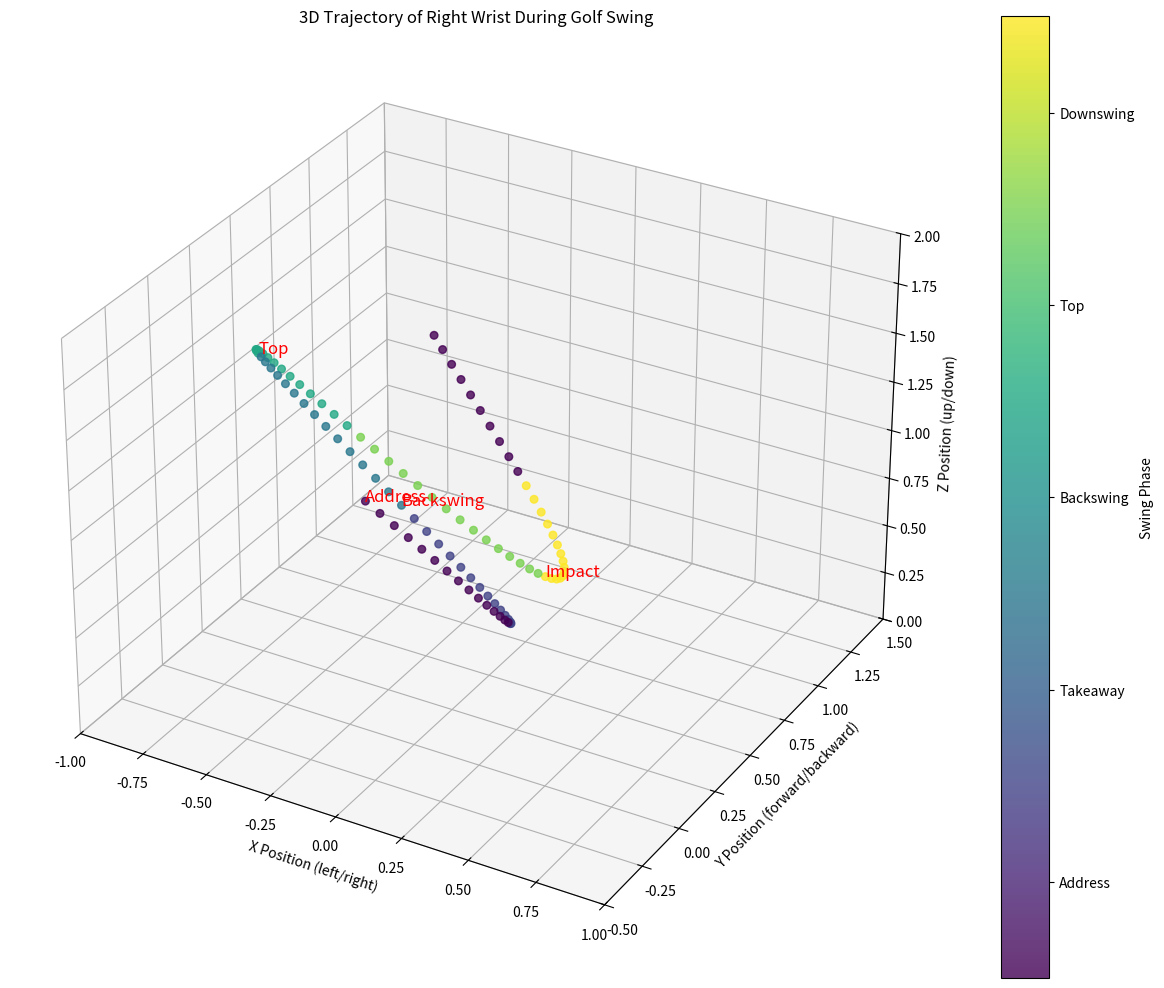

The matplotlib source for this figure:
import matplotlib.pyplot as plt
from mpl_toolkits.mplot3d import Axes3D
import numpy as np

# Simulated 3D trajectory of right wrist during golf swing
frames = np.arange(0, 100, 1)
x_coords = 0.5 * np.sin(frames * 0.1) - 0.3
y_coords = 0.2 * np.cos(frames * 0.05) + frames * 0.01
z_coords = -0.5 * np.sin(frames * 0.1) + 1.0

# Create colormap based on swing phase
colors = np.zeros(len(frames))
phase_boundaries = [0, 15, 30, 45, 60, 75, 90]
for i, boundary in enumerate(phase_boundaries):
    if i < len(phase_boundaries) - 1:
        colors[boundary:phase_boundaries[i+1]] = i

fig = plt.figure(figsize=(12, 10))
ax = fig.add_subplot(111, projection='3d')

# Plot trajectory with color indicating phase
scatter = ax.scatter(x_coords, y_coords, z_coords, c=colors, cmap='viridis', 
                    s=30, alpha=0.8)

# Add annotations for key positions
key_frames = [0, 30, 45, 75]
key_labels = ["Address", "Backswing", "Top", "Impact"]
for i, frame in enumerate(key_frames):
    ax.text(x_coords[frame], y_coords[frame], z_coords[frame], key_labels[i], 
            fontsize=12, color='red')

# Add colorbar with phase labels
cbar = plt.colorbar(scatter, ticks=np.arange(0, 6, 1) + 0.5)
cbar.set_label('Swing Phase')
cbar.set_ticklabels(["Address", "Takeaway", "Backswing", "Top", "Downswing", "Impact"])

# Set labels and title
ax.set_xlabel('X Position (left/right)')
ax.set_ylabel('Y Position (forward/backward)')
ax.set_zlabel('Z Position (up/down)')
ax.set_title('3D Trajectory of Right Wrist During Golf Swing')

# Set consistent axis limits for better proportion
ax.set_xlim(-1, 1)
ax.set_ylim(-0.5, 1.5)
ax.set_zlim(0, 2)

plt.tight_layout()
plt.savefig('wrist_3d_trajectory.png', dpi=300)
plt.show()
